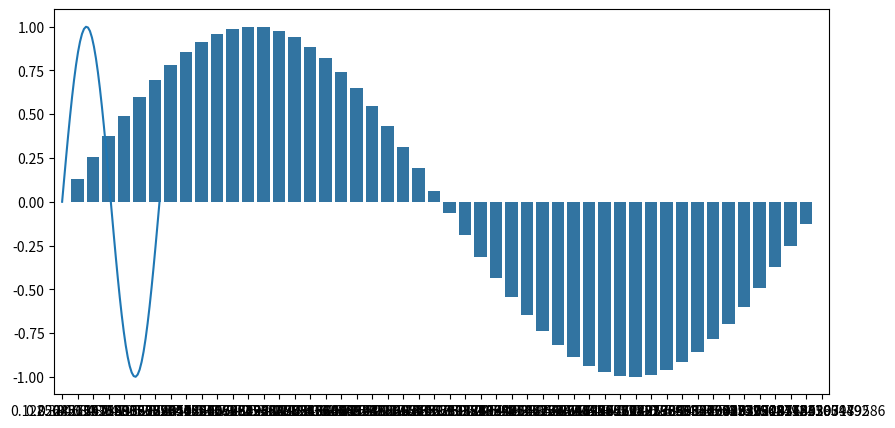

The script that saved this image:
# -*- coding: utf-8 -*-
"""
Curso de Introdução à programação com python
Parte 1: Conceitos iniciais
"""
#%%###################
## Comandos básicos ##
######################
print(123)
#%%#################
## Tipos de dados ##
####################

## int (inteiro)
print(type(123))

## float
print(type(123.))

print(type(23/2))

## booleano (True or False)
print(type(True))

## strings 
print('String')
print(type('isso é um texto'))
print(type("isso é um texto"))
print(type("""
           isso é um texto de várias
           linha
           ok??
           """))
print("'O Cara' é o apelido de ")

# Print misturando texto e número

print('O valor de x é: ',123,'e y: ',321)


#%%#########################
## Operadores matemáticos ##
############################
# Aritméticos
# + soma
# - subtração
# / divisão
# * multiplicação
# ** potência
#
print('Operadores lógicos')
print('-----------------')
# Lógicos 
# >
print('10 > 0: ', 10 > 0 )

# <
print('10 > 0: ', 10 < 0 )

# >=
print('10 >= 10: ', 10 >= 10 )

# <=
print('10 <= 10: ', 10 <= 10 )
print('9 <= 10: ', 9 <= 10 )

# and
print('False and False: ', False and False)
print('False and True: ', False and True)
print('True and False: ', True and False)
print('True and True: ', True and True)

# or
print('')
print('False or False: ', False or False)
print('False or True: ', False or True)
print('True or False: ', True or False)
print('True or True: ', True or True)

# not
print('')
print('not True', not True)


#%%############
## Variáveis ##
###############
print('Variáveis')
print('-----------------')
A = 100
B = 30
soma = A + B
print('a soma A + B é', soma)

print('')
C = True
D = False
resultado = C and D
print('C and D: ', resultado)

#%%######################
## Comandos de Decisão ##
#########################
print('')
M = 6
print(M >= 6)
## if else
if M >= 6:
    print('Passou !!!!! É 50% !!!!!!!')
else:
    print('Ops, ainda é 40% :-[ ')


#%%###############
## Exercício!!! ##
##################
# 1)a) Criar três variáveis AV1, AV2 e atribuir a elas uma nota de um aluno
#   b) Calcular a média desse aluno para dudas
#   c) Decidir se o aluno vai fazer ou não a AV3

AV1 = 10
AV2 = 10
media_provas = (AV1 + AV2)/2
print('media = ',media_provas)

if (media_provas >= 6):
    print('Não fará AV3')
else:
    print('Sim, fará AV3')
    print('Ok??')

#%%########################
## Comandos de repetição ##
###########################
## for
print('laço for')
print('========')
i = 0 
print(i)

i = i+1
print(i)

i = i+1
print(i)

print('Usando uma forma mais eficiente')

for i in range(0, 11):
    print('A idade do aluno', i, 'é :',1.5*i)

########## 
print('\n======\n')

import math

A = 9

print( math.sqrt(A) )    
math.sinh(2)
math.cos(math.pi /3 )

import numpy as np

######### 

x = np.linspace(0,2*math.pi)
y = np.sin(x)

import matplotlib.pyplot as plt
plt.figure(figsize=(10,5))
plt.plot(x,y)

import seaborn as sns
sns.barplot(x=x,y=y)
    
    

